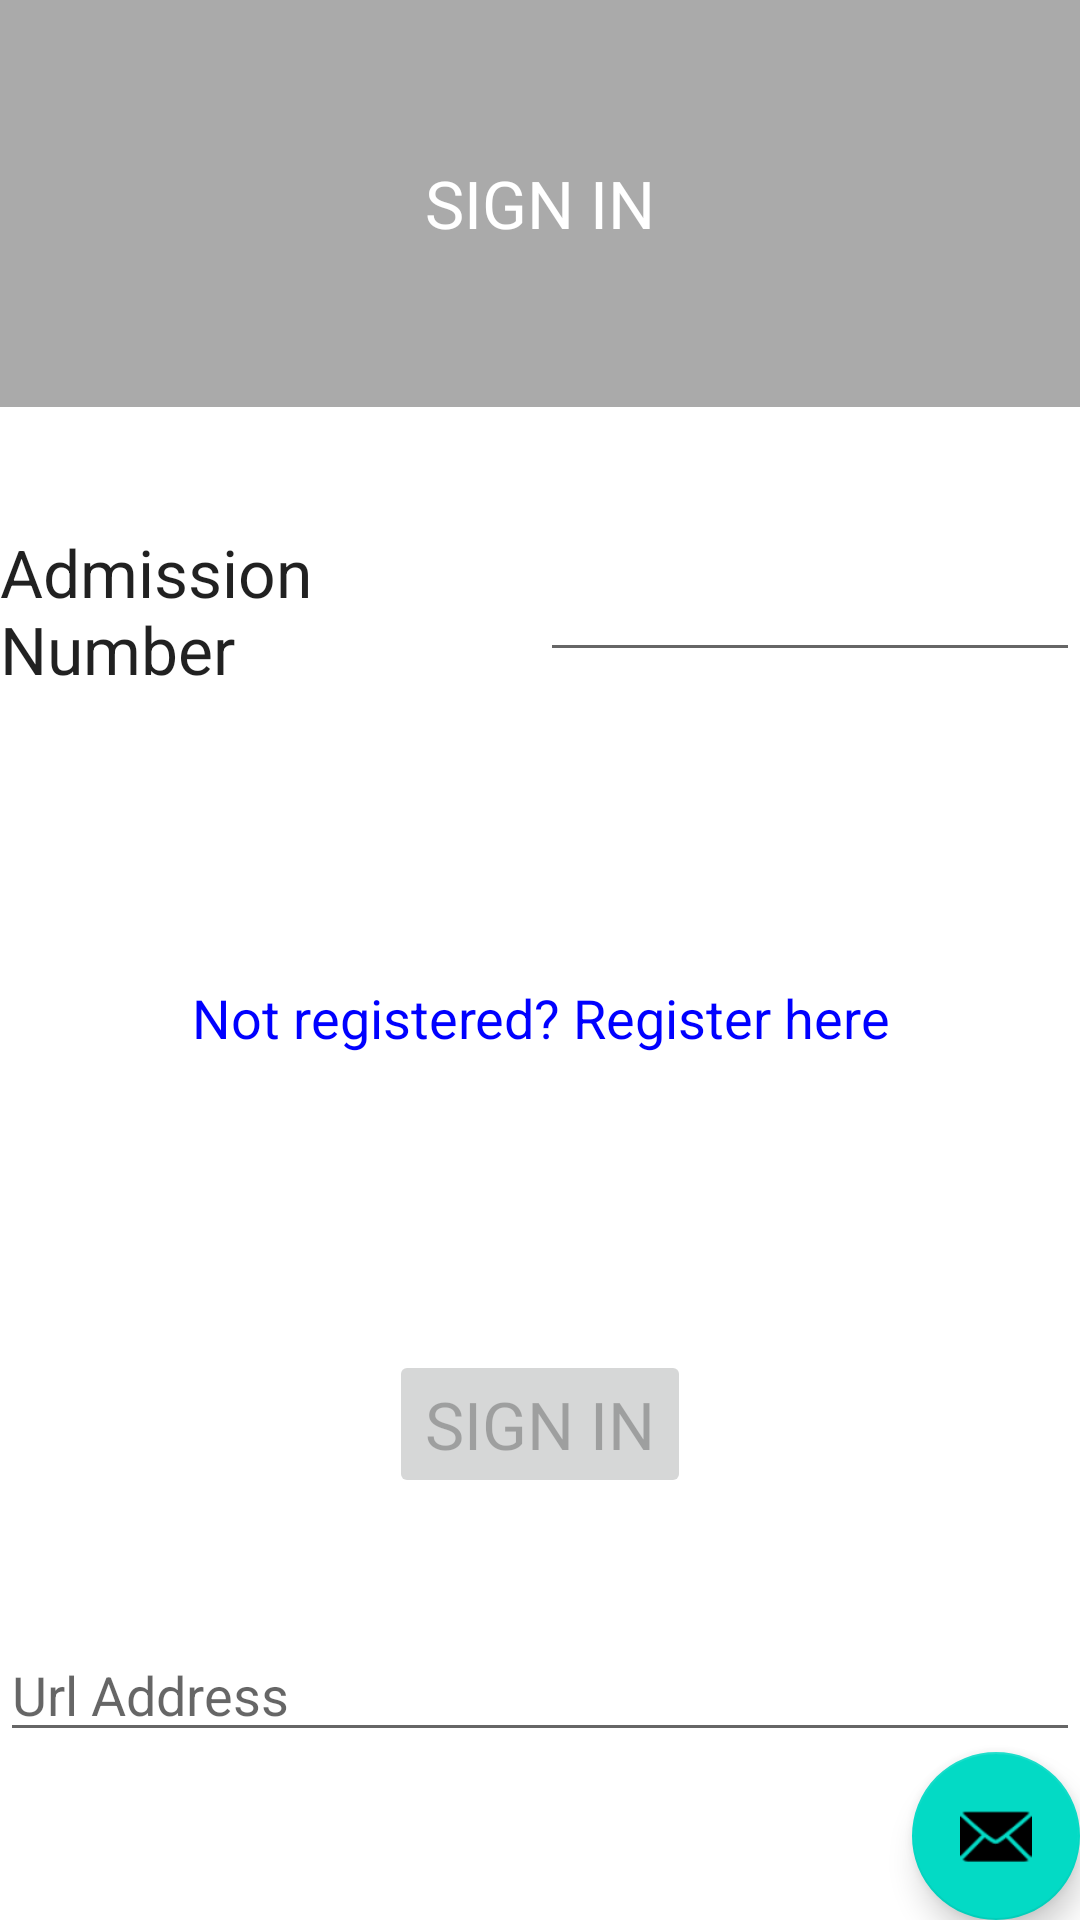

Write the Android layout XML for this screen, with the resource values it uses.
<!-- AndroidManifest.xml: application theme AppTheme -->
<!-- res/layout/fragment_login.xml -->
<?xml version="1.0" encoding="utf-8"?>
<LinearLayout
    xmlns:android="http://schemas.android.com/apk/res/android"
    xmlns:app="http://schemas.android.com/apk/res-auto"
    xmlns:tools="http://schemas.android.com/tools"
    android:layout_width="match_parent"
    android:layout_height="match_parent"
    android:orientation="vertical"
    tools:context="com.example.android.classlist.activities.LoginActivity">

    <LinearLayout
        android:layout_width="match_parent"
        android:layout_height="0dp"
        android:background="@android:color/darker_gray"
        android:layout_weight="1">

        <TextView
            android:layout_width="match_parent"
            android:layout_height="wrap_content"
            android:layout_gravity="center"
            android:text="@string/sign_in"
            android:textColor="#ffff"
            android:textAlignment="center"
            android:textAppearance="?android:textAppearanceLarge"/>

    </LinearLayout>

    <LinearLayout
        android:layout_width="match_parent"
        android:layout_height="0dp"
        android:gravity="center"
        android:layout_weight="1">
        <TextView
            android:id="@+id/admission_num_text"
            android:layout_width="0dp"
            android:layout_height="wrap_content"
            android:layout_weight="1"
            android:text="@string/admission_number"
            android:textAppearance="?android:textAppearanceLarge"/>

        <AutoCompleteTextView
            android:id="@+id/admissionNum2"
            android:layout_width="0dp"
            android:layout_weight="1"
            android:layout_height="wrap_content"
            android:inputType="text"
            />

    </LinearLayout>

    <LinearLayout
        android:layout_width="match_parent"
        android:layout_height="0dp"
        android:layout_weight="1">

        <TextView
            android:id="@+id/login_text"
            android:layout_width="match_parent"
            android:layout_height="wrap_content"
            android:layout_gravity="center"
            android:text="@string/link_to_login"
            android:textAlignment="center"
            android:textColor="#0000FF"
            android:textAppearance="?android:textAppearanceMedium"/>

    </LinearLayout>

    <LinearLayout
        android:layout_width="match_parent"
        android:layout_height="0dp"
        android:gravity="center"
        android:layout_weight="1">

        <Button
            android:id="@+id/sign_in_btn"
            android:layout_width="wrap_content"
            android:layout_height="wrap_content"
            android:text="@string/sign_in"
            android:enabled="false"
            android:textAppearance="?android:textAppearanceLarge"/>
    </LinearLayout>

    <EditText
        android:id="@+id/ur_name"
        android:layout_width="match_parent"
        android:layout_height="wrap_content"
        android:hint="@string/url_name"/>

    <android.support.design.widget.FloatingActionButton
        android:id = "@+id/fab_signin"
        android:layout_width="wrap_content"
        android:layout_height="wrap_content"
        android:layout_gravity="bottom|end"
        android:layout_margin="@dimen/fab_margin"
        android:src="@android:drawable/ic_dialog_email"/>

</LinearLayout>
<!-- resources referenced by this layout -->
<resources>
  <string name="admission_number">Admission Number</string>
  <string name="link_to_login">Not registered? Register here</string>
  <string name="sign_in">SIGN IN</string>
  <string name="url_name">Url Address</string>
</resources>
